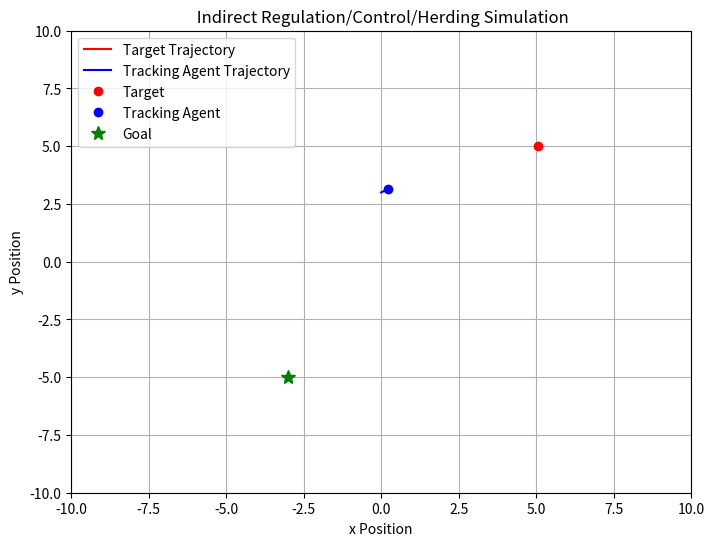

Reproduce this figure in Python.
import numpy as np
import matplotlib.pyplot as plt
import matplotlib.animation as animation

'''
Python implementation of:
[redacted]
'''

class HerdingSimulation:
    def __init__(self, g, k1, k2, target_initial, agent_initial, target_goal, dt, total_time):
        '''Gain Conditions [(10) & (11)]'''
        self.g = g
        self.k1 = k1
        self.k2 = k2

        #Simulation parameters
        self.dt = dt
        self.total_time = total_time
        self.steps = int(self.total_time / self.dt)

        #Set intitial states as float numpy arrays
        self.target = np.asarray(target_initial, dtype=float)   #target position (expressed as "x" in paper)
        self.agent = np.asarray(agent_initial, dtype=float)     #tracking agent position (expressed as "y" in paper)
        self.target_goal = np.asarray(target_goal, dtype=float) #goal location position (expressed as "x_g" in paper)
        
        #Init arrays to save position history for plotting
        self.target_history = [self.target.copy()]
        self.agent_history = [self.agent.copy()]


    def step(self):
        #Perform one simulation step
        #Note, numbers in () correspond to equations in paper
        
        '''Error Systems [(3),(4),(7) & (8)]'''
        #(3) target regulation error
        ex = self.target - self.target_goal
        
        '''Virtual Controller/Backstepping Controller, yd [(6)]'''
        #(6) desired target trajectory
        yd = self.target + (1/self.g)*(self.k1*ex)
        
        #(4) backstepping error
        ey = yd - self.agent
            
        '''Controller, u [(9)]'''
        #(9) control input
        u = self.k2*ey - ( (self.k1**2 / self.g) + self.g )*ex
        
        '''Update Dynamics [(1) & (2)]'''
        #(2) target update plant
        dx = self.g*(self.target - self.agent)
        #add displacement to currnet position
        self.target += dx * self.dt
        
        #(1) agent update plant
        #add displacement to currnet position
        self.agent += u * self.dt
        
        #save history for plotting
        self.target_history.append(self.target.copy())
        self.agent_history.append(self.agent.copy())
    
    def animate(self):
        # Prepare the figure and axis
        fig, ax = plt.subplots(figsize=(8, 6))
        
        # Initialize plot elements
        target_line, = ax.plot([], [], 'r-', label='Target Trajectory')
        agent_line, = ax.plot([], [], 'b-', label='Tracking Agent Trajectory')
        
        # Target and agent points
        target_point, = ax.plot([], [], 'ro', label='Target')
        agent_point, = ax.plot([], [], 'bo', label='Tracking Agent')
        
        # Goal point
        ax.plot(self.target_goal[0], self.target_goal[1], 'g*', markersize=10, label='Goal')
        
        # Set up the axes
        ax.set_xlim(-10, 10)
        ax.set_ylim(-10, 10)

        ax.set_title(' Indirect Regulation/Control/Herding Simulation')
        ax.set_xlabel('x Position')
        ax.set_ylabel('y Position')
        ax.legend()
        ax.grid(True)
        
        # Animation update function
        def update(frame):
            # Run a simulation step
            if frame < self.steps:
                self.step()
            
            # Update trajectories
            target_hist = np.array(self.target_history)
            agent_hist = np.array(self.agent_history)
            
            target_line.set_data(target_hist[:, 0], target_hist[:, 1])
            agent_line.set_data(agent_hist[:, 0], agent_hist[:, 1])
            
            # Update current positions
            target_point.set_data([target_hist[-1, 0]], [target_hist[-1, 1]])
            agent_point.set_data([agent_hist[-1, 0]], [agent_hist[-1, 1]])
            
            return target_line, agent_line, target_point, agent_point
        
        # Create animation
        anim = animation.FuncAnimation(
            fig, 
            update, 
            frames=self.steps + 50,  # Extra frames to show final position
            interval=50,  # 50 ms between frames
            blit=True
        )
        
        plt.show()

# Example usage
def main():
    #Create and run sim
    sim = HerdingSimulation(
        target_initial=[5, 5],
        agent_initial=[0.0, 3],     #These are x,y initial position vectors
        target_goal=[-3, -5],
        g=1.0,                       #Known constant that will eventually be a function
        k1=2.0,                         #Control gain  k1 > 1
        k2=3.0,                         #Control gain  k2 > g+k1
        dt=0.005,                      #Timestep (seconds)
        total_time=10,               #End the simulation after n seconds. Note, arrays are not preinitalized to final size, so you can more easily rip out the for loop and replace with while loop and exit conditons
    )

    #Animate sim
    sim.animate()

if __name__ == "__main__":
    main()